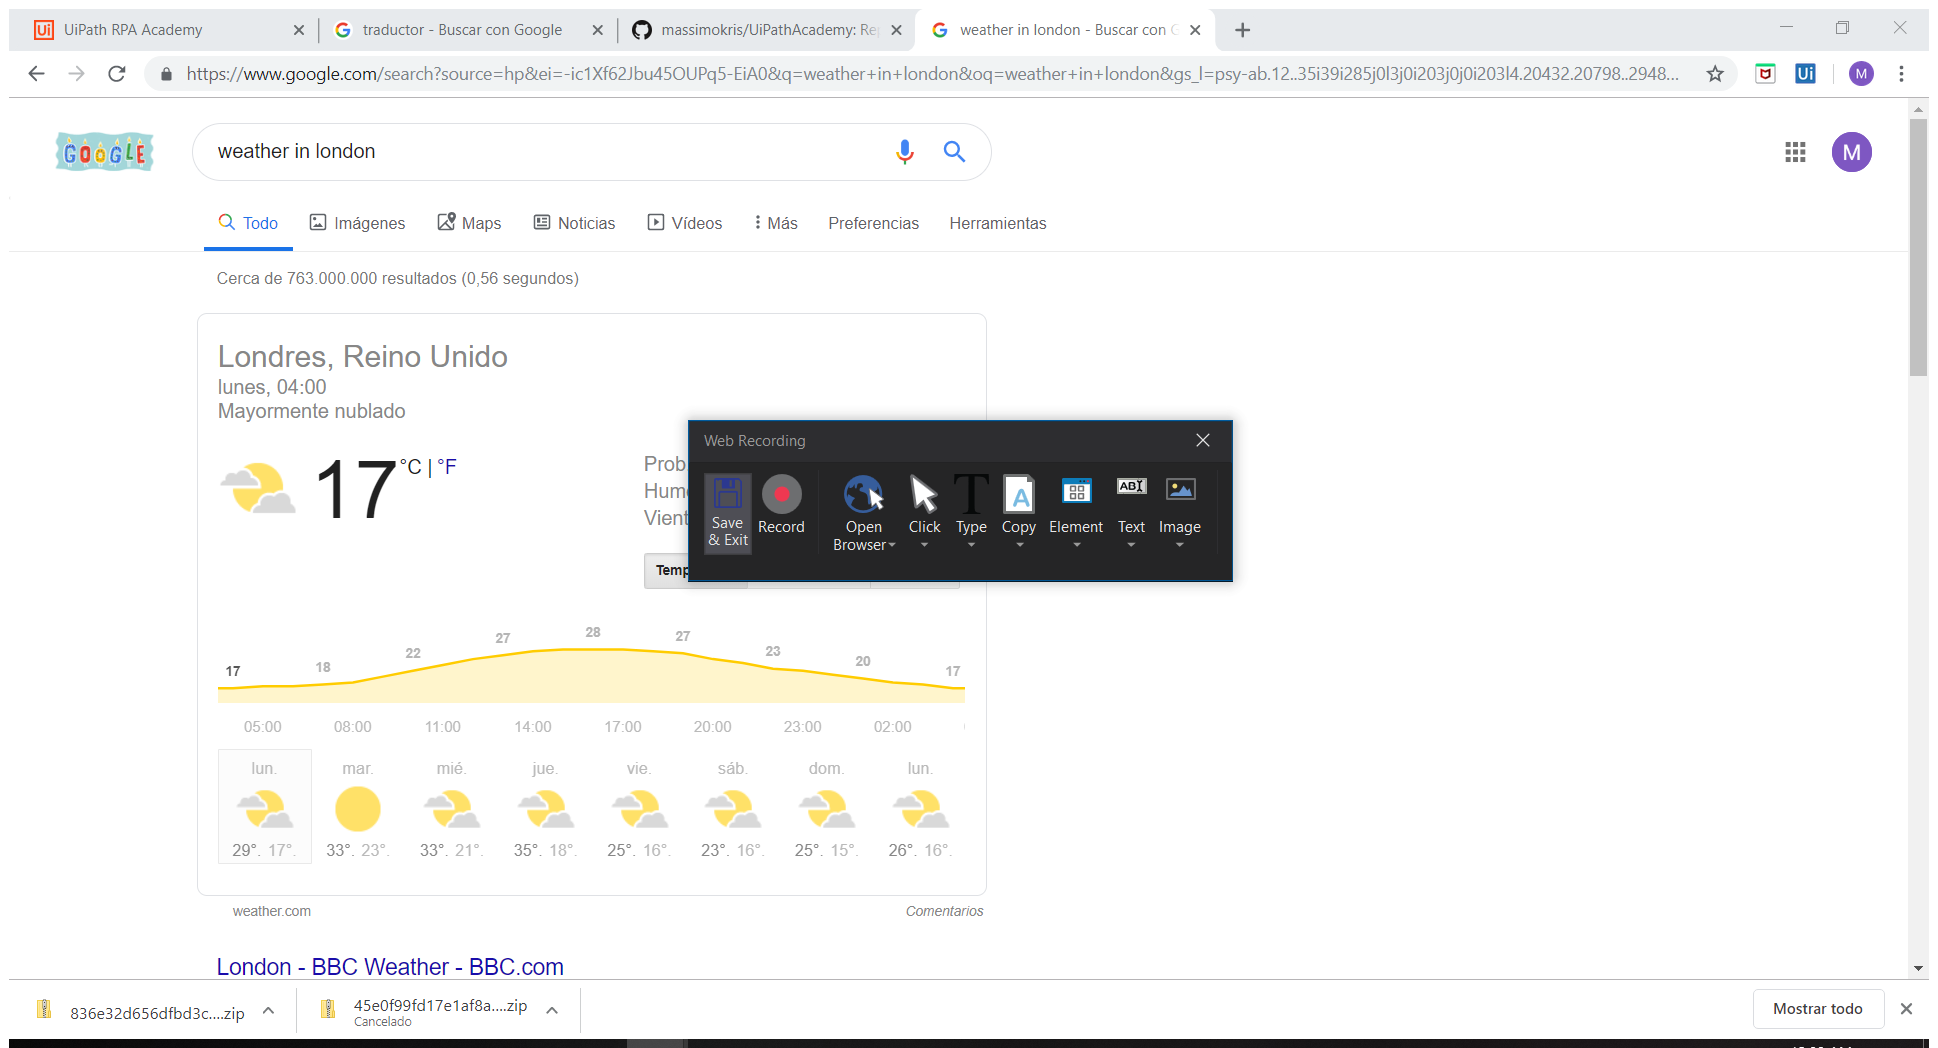
Task: Crear una secuencia que haga lo siguiente:
Solicitar al usuario que introduzca el nombre de una ciudad.
Abrir un navegador web (se recomienda utilizar Internet Explorer) y abrir la página google.com.
Escribir en la barra de búsqueda ‘weather in <city>’ y ejecutar una búsqueda.
Extraer los datos de temperatura.
Mostrar la temperatura en un Message Box.
Workflow: Main

Step 1: Attach Browser 'Google Page' in window 'Google' (chrome.exe)

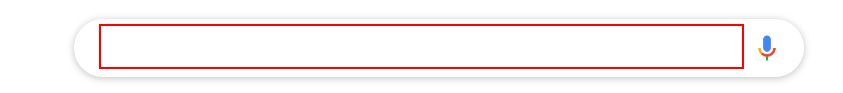
Step 2: type "["weather in " + ciudadClima]" into the text box 'q'

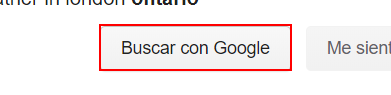
Step 3: click on the text box 'btnK'

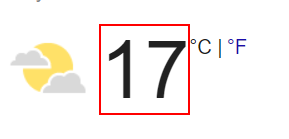
Step 4: get-text from the element 'wob_tm'

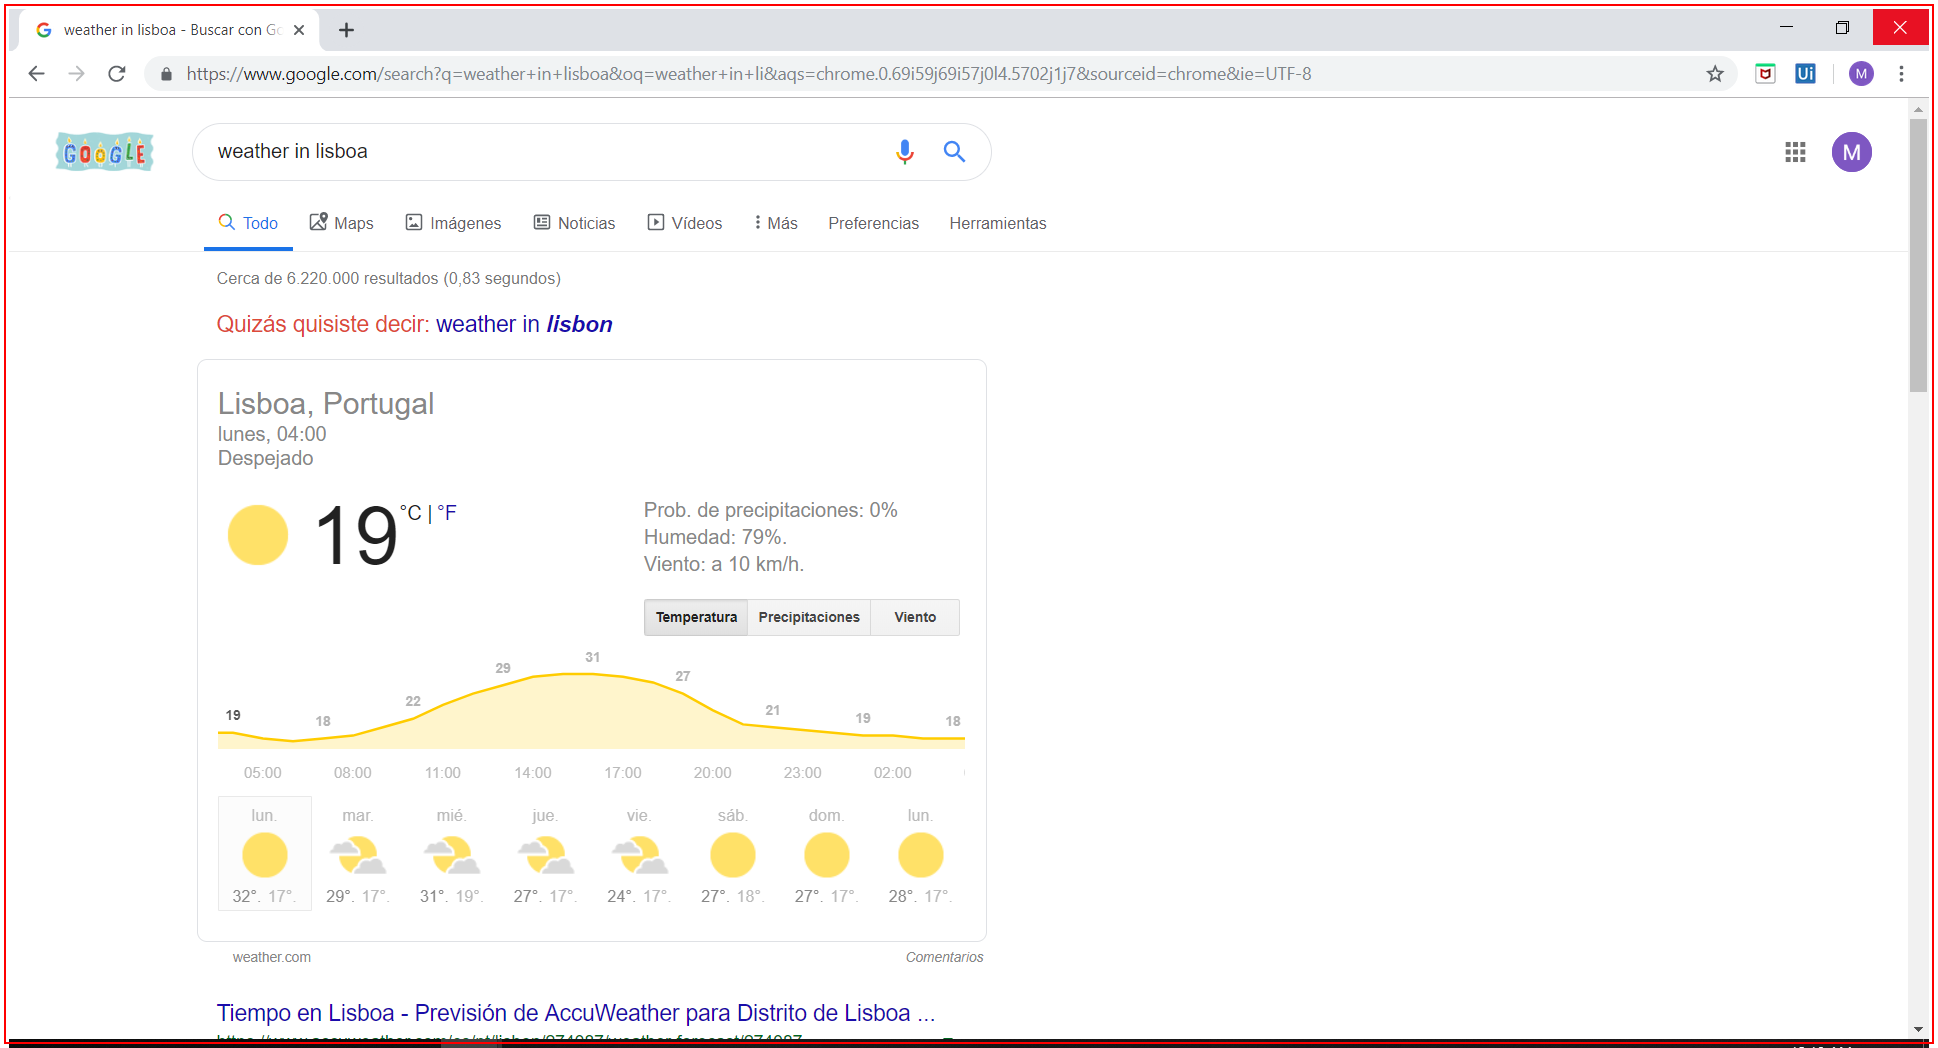
Step 5: Close Application 'chrome.exe weather'